Labelled photos from "processed", an image-classification folder in ruzbeh4/banknote-net. The possible labels are: 1000000 variant 1 back, 1000000 variant 1 front, 100000 variant 1 back, 100000 variant 1 front, 100000 variant 2 front, 100000 variant 3 back, 100000 variant 3 front, 100000 variant 4 back, 100000 variant 4 front, 10000 variant 1 back, 10000 variant 1 front, 1000 variant 1 back, 1000 variant 1 front, 1000 variant 2 back, 1000 variant 2 front, 1000 variant 3 back, 1000 variant 3 front, 200000 variant 1 back, 200000 variant 1 front, 200000 variant 2 back, 200000 variant 2 front, 2000 variant 3 back, 2000 variant 3 front, 500000 variant 1 back, 500000 variant 1 front, 50000 variant 1 back, 50000 variant 1 front, 50000 variant 2 back, 50000 variant 2 front, 50000 variant 3 back, 50000 variant 3 front, 50000 variant 4 back, 50000 variant 4 front, 5000 variant 1 back, 5000 variant 1 front, 5000 variant 2 back, 5000 variant 2 front, 5000 variant 3 back, none.

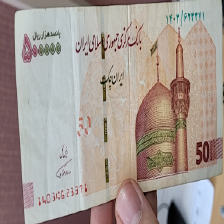
Label: 50000 variant 2 front

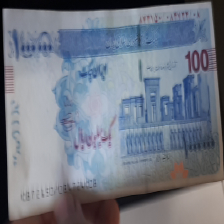
Label: 100000 variant 3 front

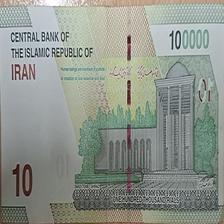
Label: 10000 variant 1 back

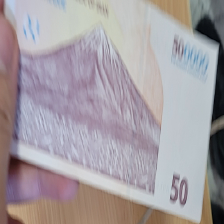
Label: 50000 variant 3 back

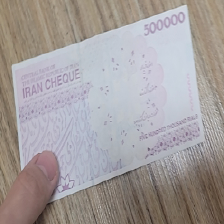
Label: 50000 variant 4 back

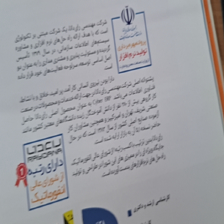
Label: none
